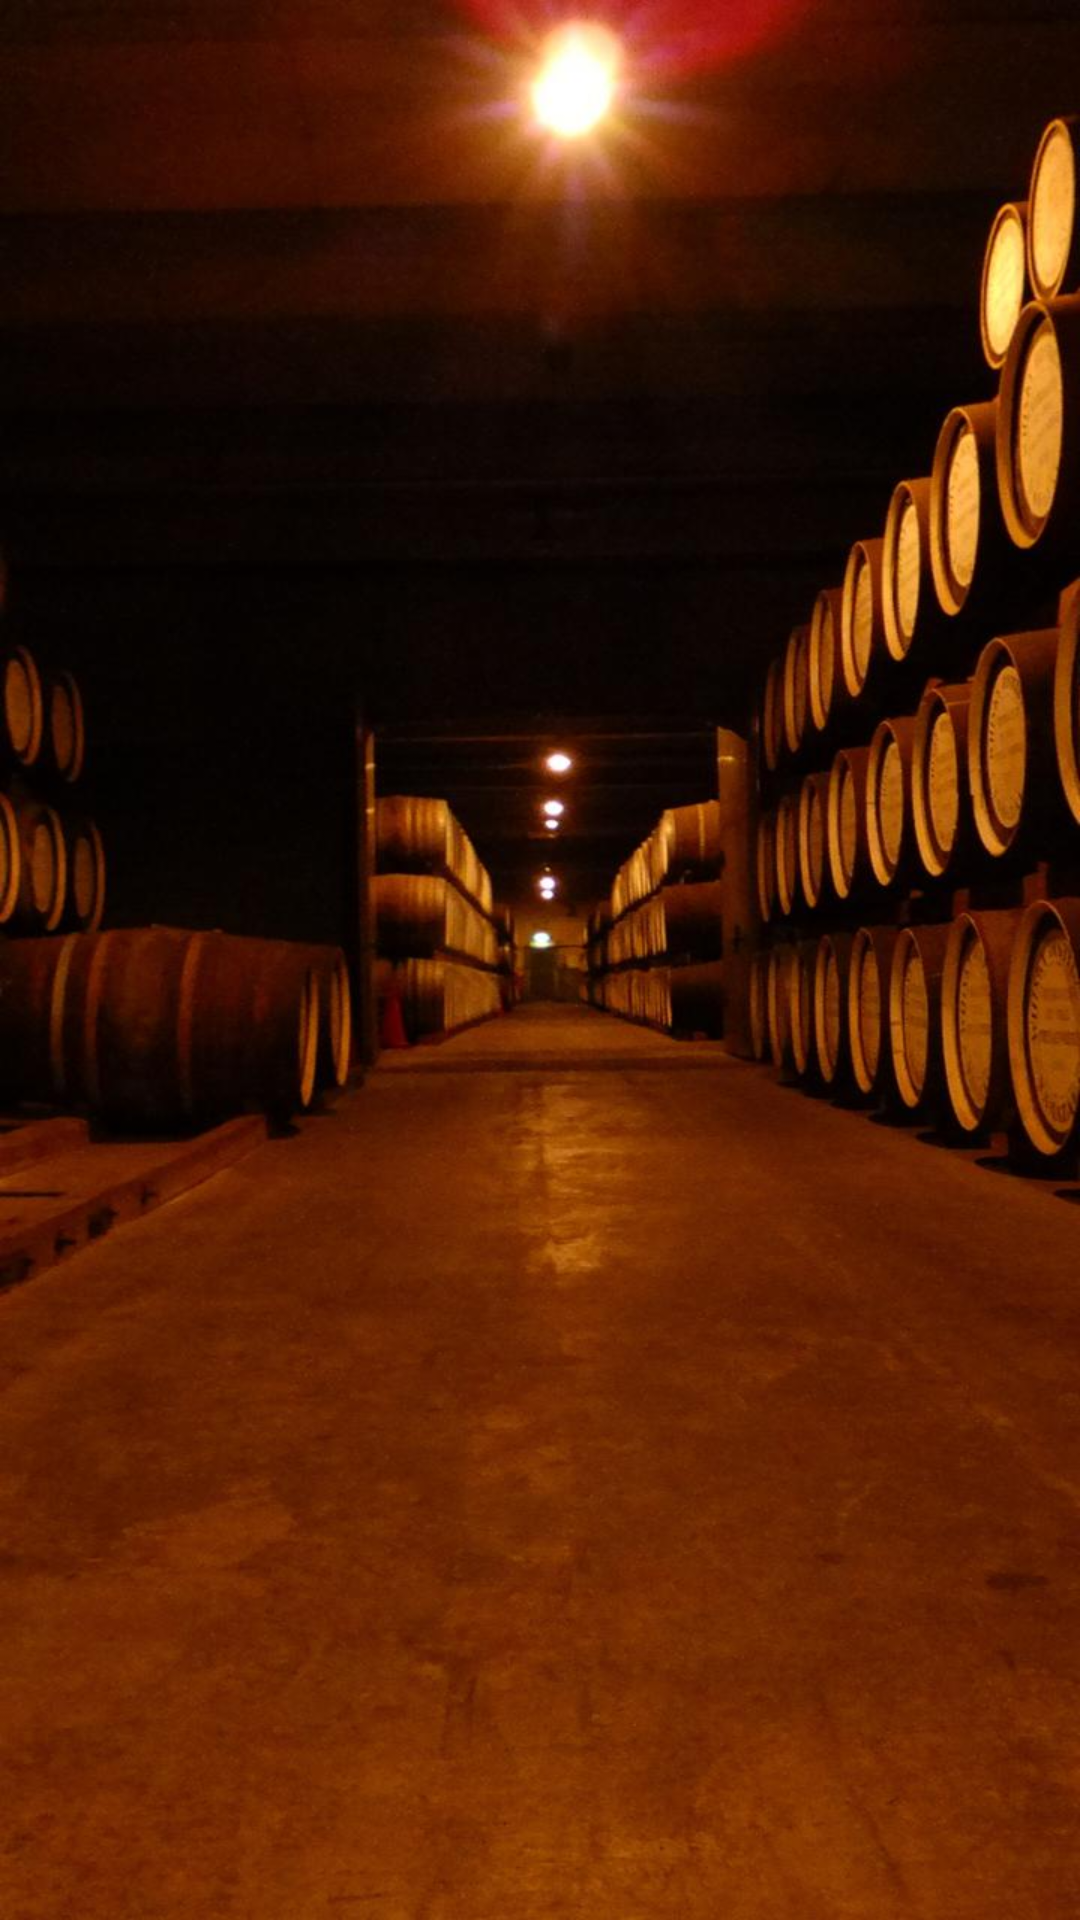

Reconstruct the res/layout file that produces this screen, plus the resources it refers to.
<!-- AndroidManifest.xml: application theme Theme.AppCompat.NoActionBar -->
<!-- res/layout/activity_destilerias.xml -->
<?xml version="1.0" encoding="utf-8"?>
<androidx.constraintlayout.widget.ConstraintLayout xmlns:android="http://schemas.android.com/apk/res/android"
    xmlns:app="http://schemas.android.com/apk/res-auto"
    xmlns:tools="http://schemas.android.com/tools"
    android:background="@drawable/principal"
    android:layout_width="match_parent"
    android:layout_height="match_parent"
    tools:context=".Destilerias">

    <ListView
        android:id="@+id/ListDestillery"
        android:layout_width="match_parent"
        android:layout_height="match_parent"
        app:layout_constraintBottom_toBottomOf="parent"
        app:layout_constraintEnd_toEndOf="parent"
        app:layout_constraintStart_toStartOf="parent"
        app:layout_constraintTop_toTopOf="parent" />
</androidx.constraintlayout.widget.ConstraintLayout>
<!-- resources referenced by this layout -->
<resources>
  <!-- drawable principal: jpeg bitmap (drawable, 88812 bytes) -->
</resources>
